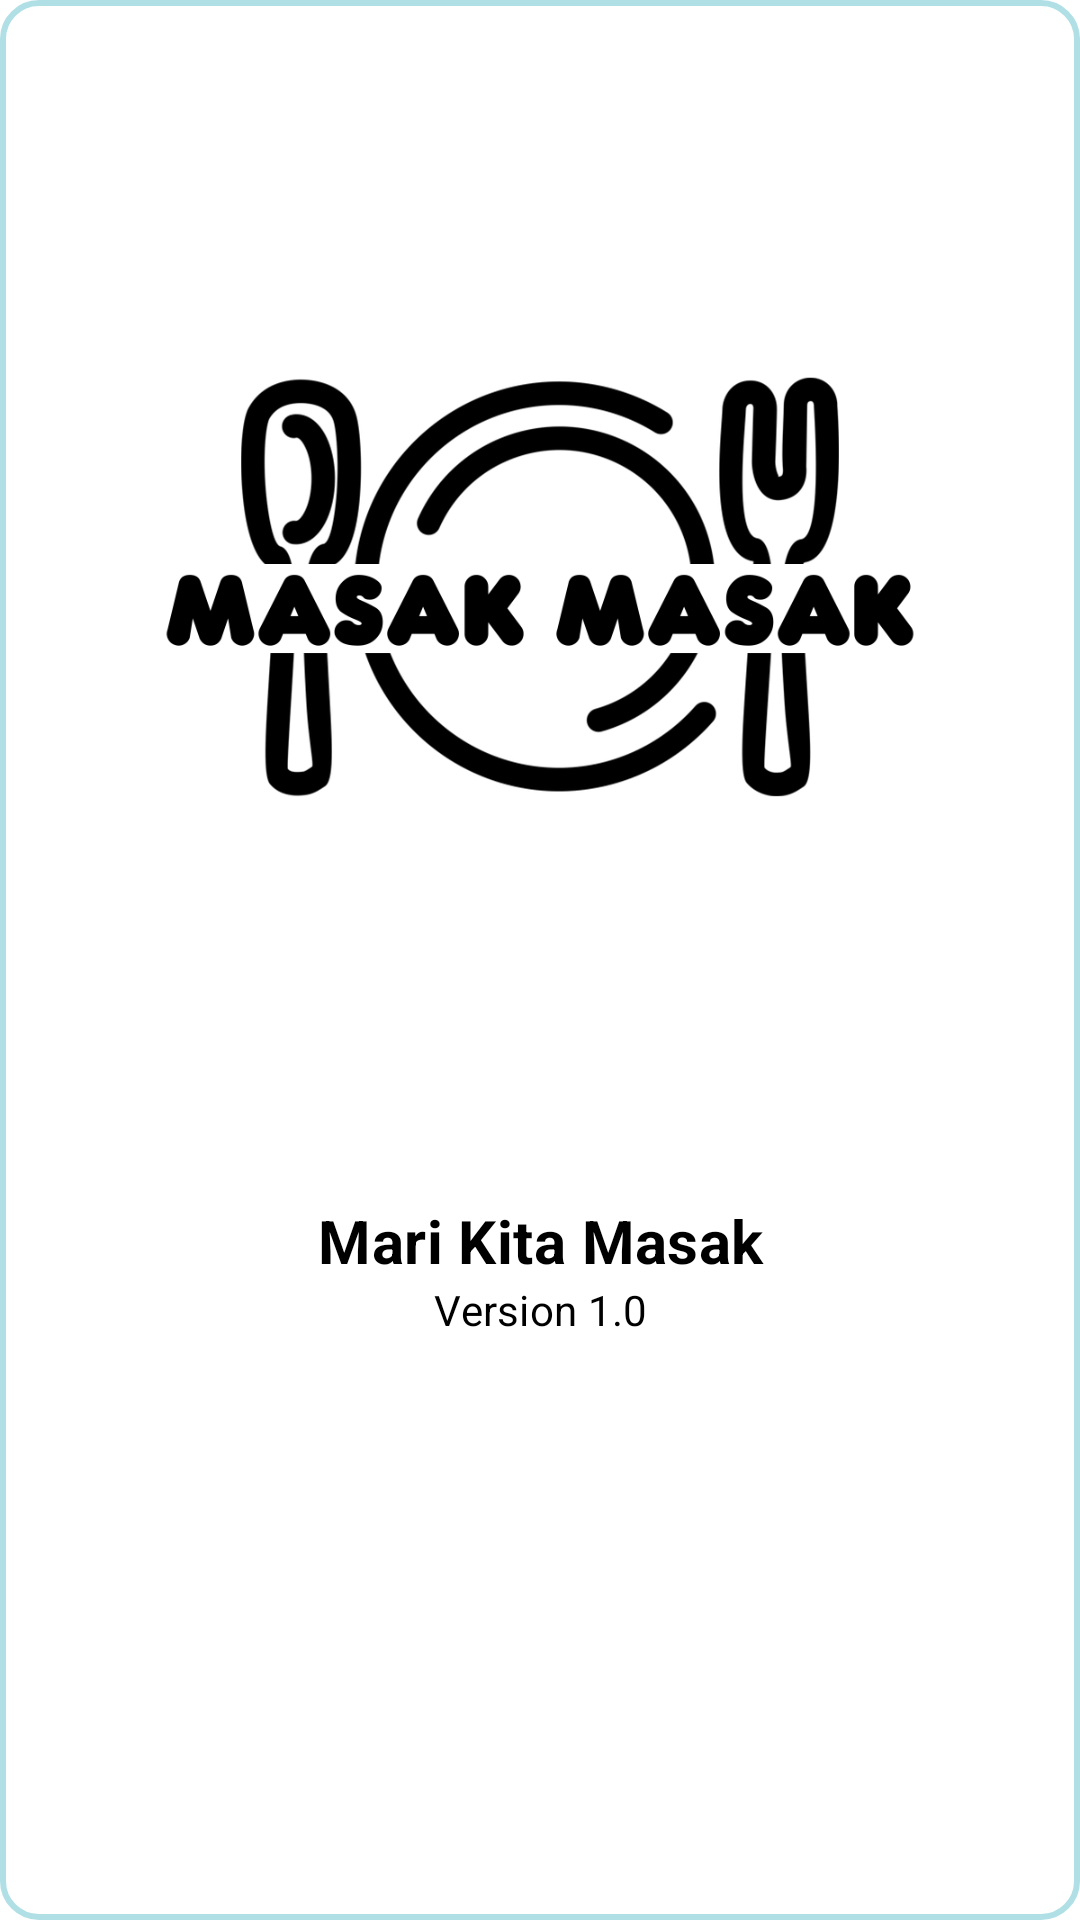

Reconstruct the res/layout file that produces this screen, plus the resources it refers to.
<!-- AndroidManifest.xml: application theme Theme.Masakapah -->
<!-- res/layout/fragment_about.xml -->
<?xml version="1.0" encoding="utf-8"?>
<RelativeLayout xmlns:android="http://schemas.android.com/apk/res/android"
    xmlns:tools="http://schemas.android.com/tools"
    android:layout_width="match_parent"
    android:layout_height="match_parent"
    tools:context=".Fragment.Setting.AboutFragment"
    android:background="@drawable/shape_putih_border_oren">

    <LinearLayout
        android:id="@+id/layout1"
        android:layout_width="match_parent"
        android:layout_height="wrap_content"
        android:layout_marginTop="65dp"
        android:gravity="center">
        <ImageView
            android:id="@+id/logo_about"
            android:layout_width="300dp"
            android:layout_height="300dp"
            android:src="@drawable/logo_app" />
    </LinearLayout>

    <TextView
        android:id="@+id/txt_desc"
        style="@style/Monserat"
        android:layout_width="match_parent"
        android:layout_height="wrap_content"
        android:layout_marginTop="400dp"
        android:gravity="center"
        android:text="Mari Kita Masak"
        android:textColor="@color/black"
        android:textSize="20dp"
        android:textStyle="bold" />
    <TextView
        android:id="@+id/txt_version"
        android:layout_below="@id/txt_desc"
        android:layout_width="match_parent"
        android:layout_height="wrap_content"
        android:text="Version 1.0"
        style="@style/Monserat"
        android:textColor="@color/black"
        android:textAlignment="center"
        android:gravity="center"/>



</RelativeLayout>
<!-- resources referenced by this layout -->
<resources>
  <color name="black">#FF000000</color>
  <!-- drawable logo_app: png bitmap (drawable, 84427 bytes) -->
  <!-- drawable shape_putih_border_oren (drawable) -->
  <?xml version="1.0" encoding="utf-8"?>
  <selector xmlns:android="http://schemas.android.com/apk/res/android">
      <item>
          <shape android:shape="rectangle">
              <solid android:color="@color/white"/>
              <stroke android:color="@color/langit"
                  android:width="2dp"/>
              <corners android:radius="12dp"/>
          </shape>
      </item>
  </selector>
  <style name="Monserat" parent="TextAppearance.Material3.LabelLarge">
          <item name="fontFamily">@font/monserat</item>
      </style>
  <style name="Theme.Masakapah" parent="Theme.MaterialComponents.DayNight.NoActionBar">
          
          <item name="colorPrimary">@color/langit</item>
          <item name="colorPrimaryVariant">@color/langit</item>
          <item name="colorOnPrimary">@color/white</item>
          
          <item name="colorSecondary">@color/teal_200</item>
          <item name="colorSecondaryVariant">@color/teal_700</item>
          <item name="colorOnSecondary">@color/black</item>
          
          <item name="android:statusBarColor" tools:targetApi="l">?attr/colorPrimaryVariant</item>
          
      </style>
  <color name="white">#FFFFFFFF</color>
  <color name="langit">#b0e0e6</color>
  <color name="teal_200">#FF03DAC5</color>
  <color name="teal_700">#FF018786</color>
</resources>
